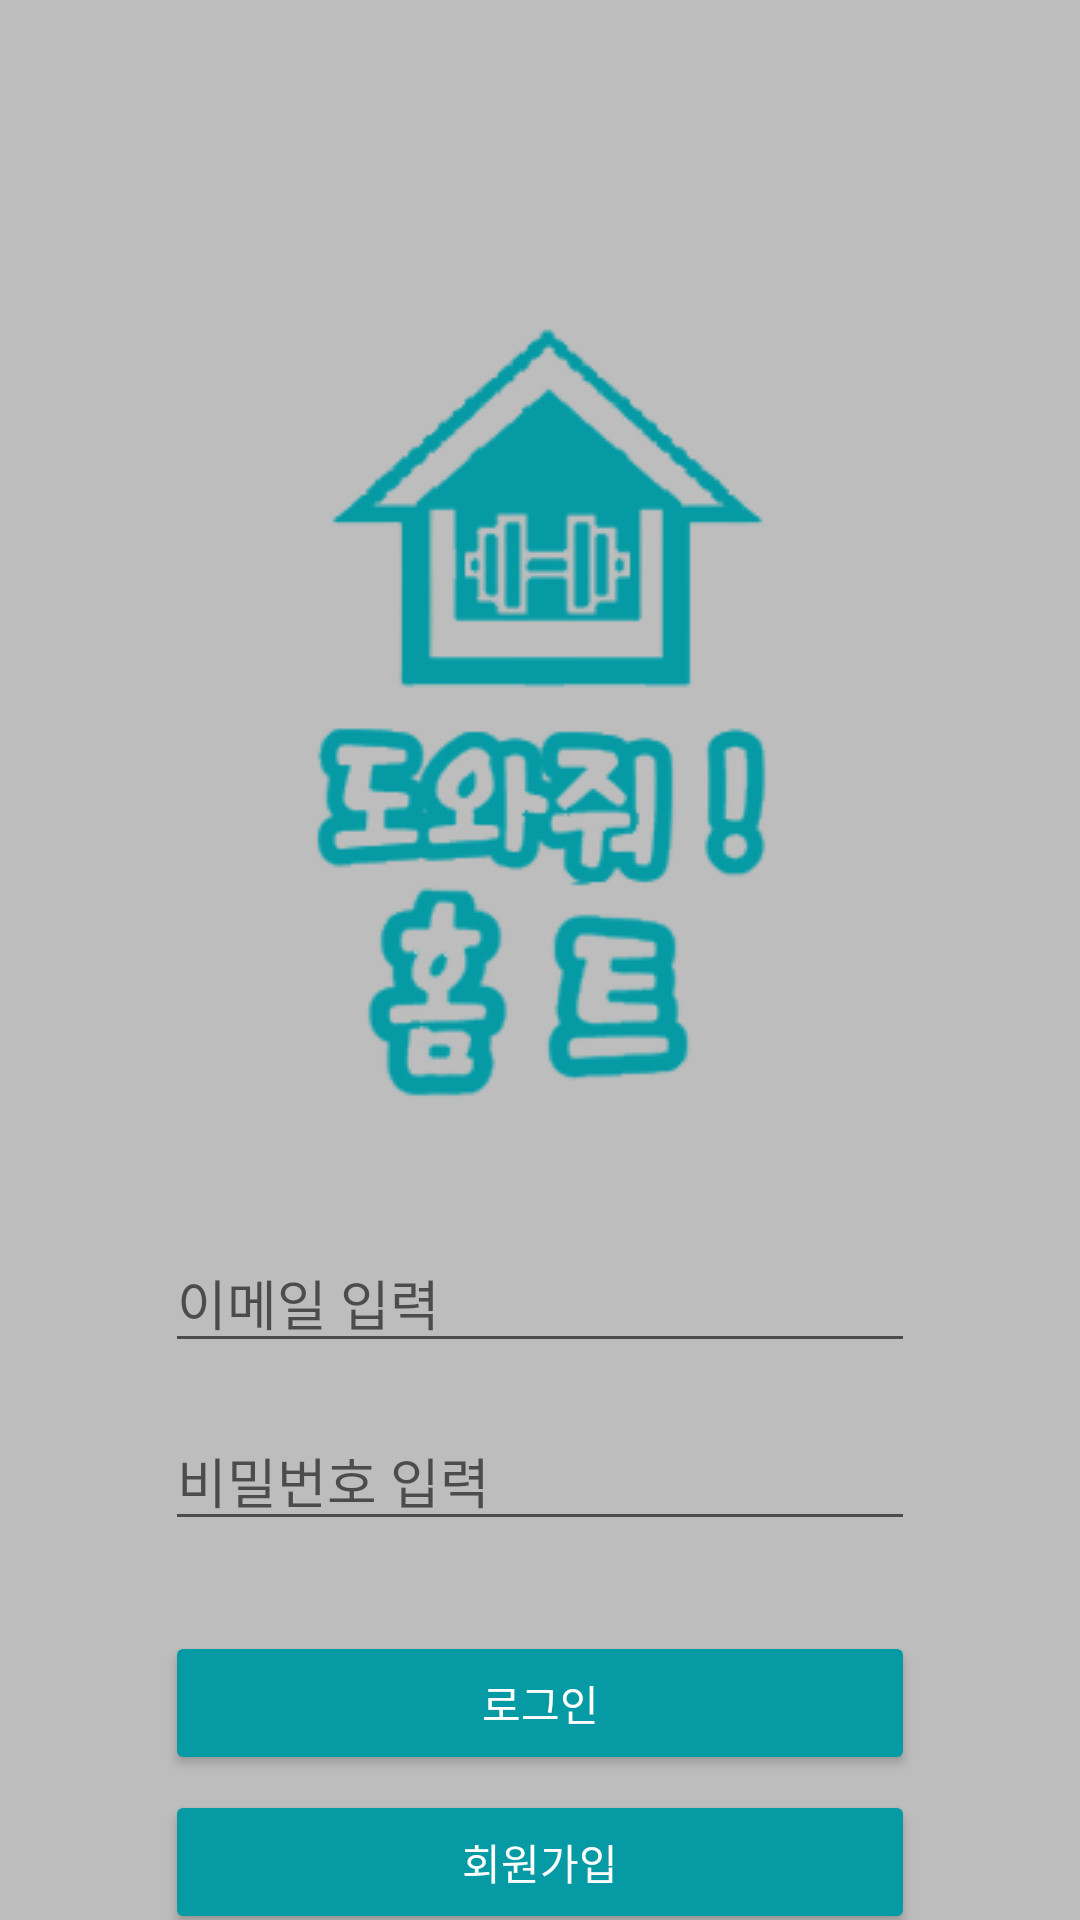

Android layout source for this screen:
<!-- AndroidManifest.xml: application theme Theme.Mocap01 -->
<!-- res/layout/activity_login.xml -->
<?xml version="1.0" encoding="utf-8"?>
<androidx.constraintlayout.widget.ConstraintLayout
    xmlns:android="http://schemas.android.com/apk/res/android"
    xmlns:app="http://schemas.android.com/apk/res-auto"
    xmlns:tools="http://schemas.android.com/tools"
    android:layout_width="match_parent"
    android:layout_height="match_parent"
    android:background="#BDBDBD"
    tools:context=".LoginActivity02">

    <ImageView
        android:id="@+id/login_logo"
        android:layout_width="250dp"
        android:layout_height="wrap_content"
        android:layout_marginTop="100dp"
        android:src="@drawable/loginlogo"
        app:layout_constraintTop_toTopOf="parent"
        app:layout_constraintStart_toStartOf="parent"
        app:layout_constraintEnd_toEndOf="parent" />

    <EditText
        android:id="@+id/et_email"
        android:layout_width="250dp"
        android:layout_height="wrap_content"
        android:layout_marginTop="40dp"
        android:ems="10"
        android:hint="이메일 입력"
        android:inputType="textPersonName"
        app:layout_constraintTop_toBottomOf="@+id/login_logo"
        app:layout_constraintStart_toStartOf="parent"
        app:layout_constraintEnd_toEndOf="parent" />

    <EditText
        android:id="@+id/et_pass"
        android:layout_width="250dp"
        android:layout_height="wrap_content"
        android:layout_marginTop="16dp"
        android:ems="10"
        android:hint="비밀번호 입력"
        android:inputType="textPassword"
        app:layout_constraintTop_toBottomOf="@+id/et_email"
        app:layout_constraintStart_toStartOf="parent"
        app:layout_constraintEnd_toEndOf="parent" />

    <Button
        android:id="@+id/btn_register"
        android:layout_width="250dp"
        android:layout_height="wrap_content"
        android:layout_marginTop="5dp"
        android:backgroundTint="#059AA4"
        android:text="회원가입"
        android:textColor="#fff"
        app:layout_constraintTop_toBottomOf="@+id/btn_login"
        app:layout_constraintStart_toStartOf="parent"
        app:layout_constraintEnd_toEndOf="parent"
        app:rippleColor="#000000" />

    <Button
        android:id="@+id/btn_login"
        android:layout_width="250dp"
        android:layout_height="wrap_content"
        android:layout_marginTop="30dp"
        android:backgroundTint="#059AA4"
        android:text="로그인"
        android:textColor="#fff"
        app:layout_constraintTop_toBottomOf="@+id/et_pass"
        app:layout_constraintStart_toStartOf="parent"
        app:layout_constraintEnd_toEndOf="parent" />
</androidx.constraintlayout.widget.ConstraintLayout>
<!-- resources referenced by this layout -->
<resources>
  <!-- drawable loginlogo: png bitmap (drawable, 25218 bytes) -->
  <style name="Theme.Mocap01" parent="Base.Theme.Mocap01" />
  <style name="Base.Theme.Mocap01" parent="Theme.AppCompat.DayNight.NoActionBar">
          
          
      </style>
</resources>
